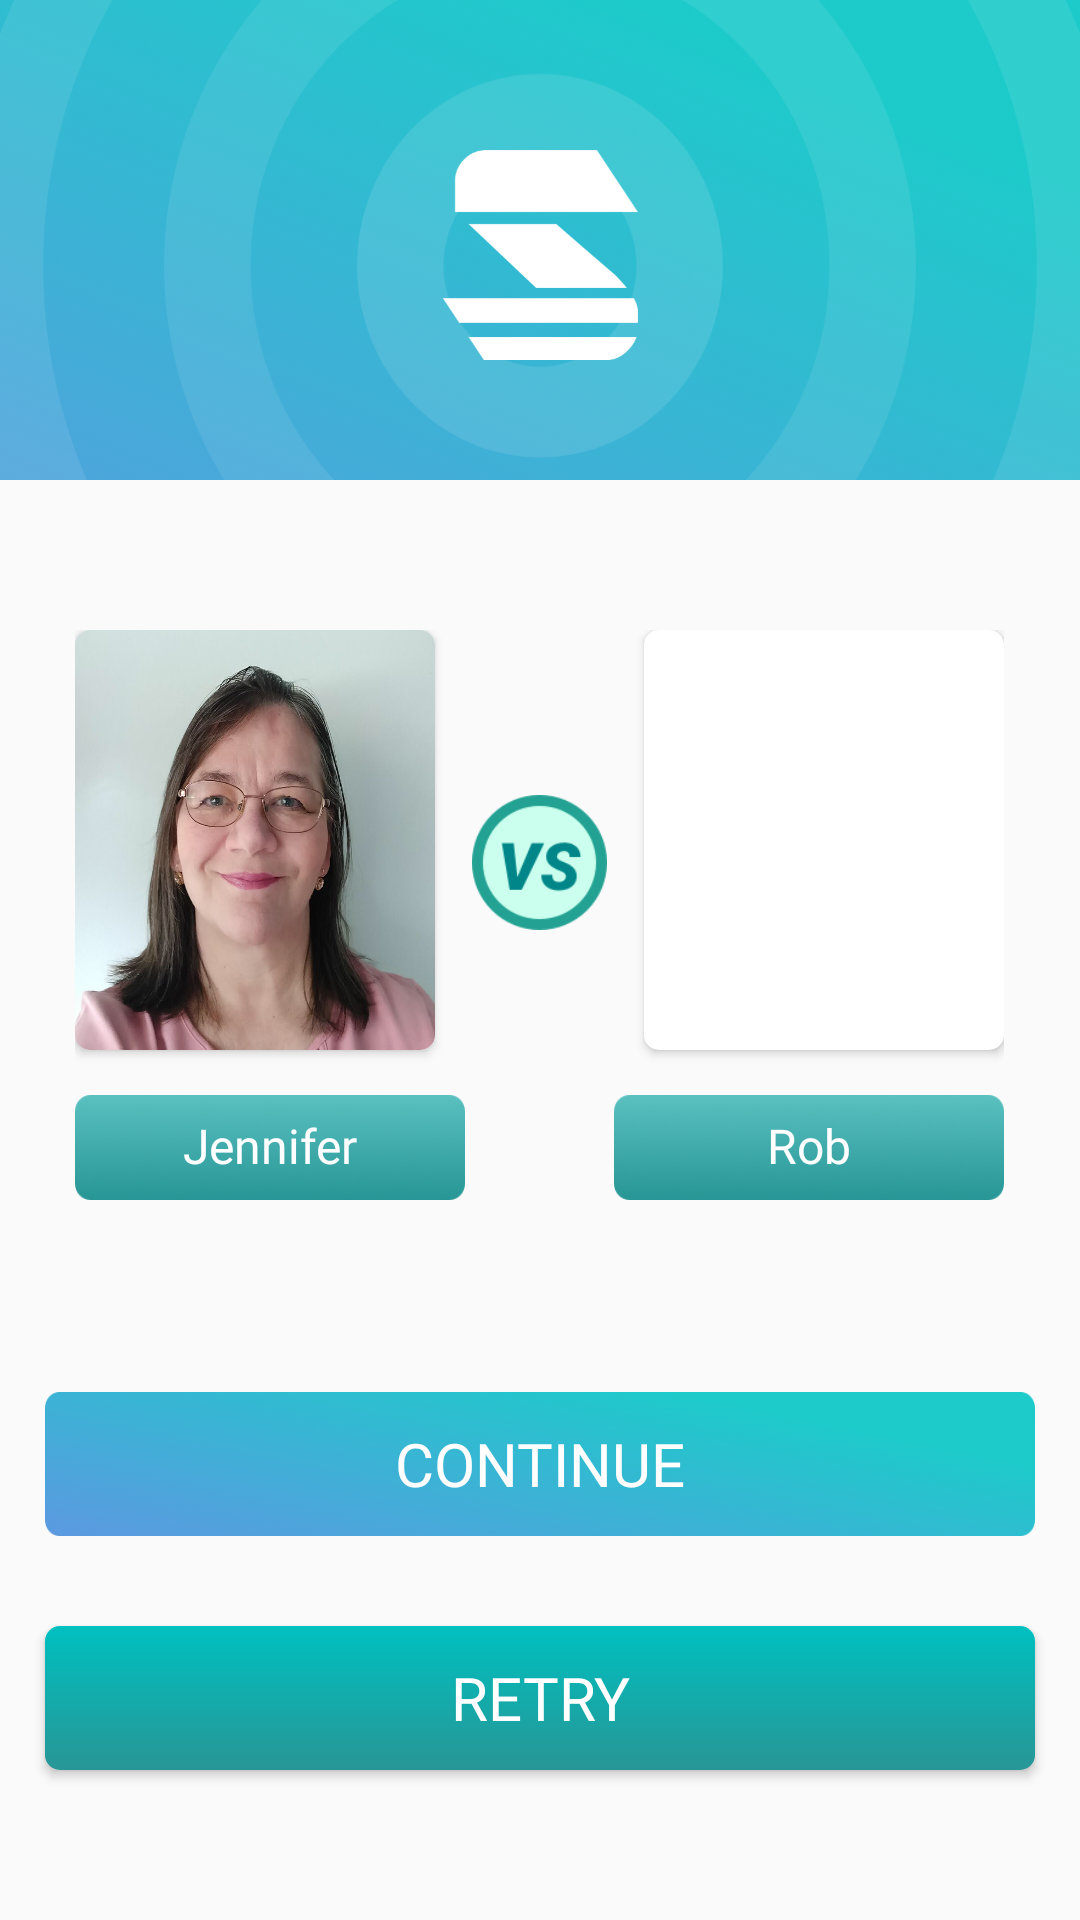

Android layout source for this screen:
<!-- AndroidManifest.xml: application theme AppTheme -->
<!-- res/layout/content_toolbar_user_found.xml -->
<?xml version="1.0" encoding="utf-8"?>
<RelativeLayout xmlns:android="http://schemas.android.com/apk/res/android"
    xmlns:app="http://schemas.android.com/apk/res-auto"
    xmlns:tools="http://schemas.android.com/tools"
    android:layout_width="match_parent"
    android:layout_height="match_parent">


    <RelativeLayout
        android:layout_width="match_parent"
        android:layout_height="160dp"
        android:background="@drawable/random_users">

        <androidx.appcompat.widget.Toolbar
            android:id="@+id/toolbar"
            android:layout_width="match_parent"
            android:layout_height="?attr/actionBarSize"
            app:layout_collapseMode="pin"
            android:layout_marginTop="20dp"
            app:popupTheme="@style/AppTheme.PopupOverlay" />


        <ImageView
            android:layout_width="70dp"
            android:layout_height="70dp"
            android:src="@drawable/logo3x"
            android:layout_marginTop="50dp"
            android:layout_centerHorizontal="true"></ImageView>

    </RelativeLayout>

    <LinearLayout
        android:layout_width="match_parent"
        android:layout_height="match_parent"
        android:orientation="vertical"
        android:weightSum="3"
        android:layout_marginTop="160dp">


        <LinearLayout
            android:layout_width="match_parent"
            android:layout_height="0dp"
            android:orientation="horizontal"
            android:layout_weight="1.5"
            android:weightSum="3">

            <LinearLayout
                android:layout_width="0dp"
                android:layout_height="match_parent"
                android:layout_weight="1.3"
                android:orientation="vertical"
                android:layout_marginTop="50dp"
                android:paddingLeft="25dp">


                <androidx.cardview.widget.CardView
                    android:layout_width="wrap_content"
                    android:layout_height="wrap_content"
                    app:cardCornerRadius="5dp">

                    <ImageView
                        android:layout_width="120dp"
                        android:layout_height="140dp"
                        android:scaleType="fitXY"
                        android:src="@drawable/female_image2">
                    </ImageView>

                </androidx.cardview.widget.CardView>

                <TextView
                    android:layout_width="130dp"
                    android:layout_height="35dp"
                    android:layout_marginTop="15dp"
                    android:background="@drawable/textview_bg"
                    android:fontFamily="@font/roboto_bold"
                    android:textSize="16sp"
                    android:textColor="#fff"
                    android:text="Jennifer"
                    android:textAlignment="center"
                    android:paddingVertical="6dp">

                </TextView>




            </LinearLayout>


            <LinearLayout
                android:layout_width="0dp"
                android:layout_height="match_parent"
                android:layout_weight="0.4"
                android:gravity="center_horizontal">

                <ImageView
                    android:layout_width="45dp"
                    android:layout_height="45dp"
                    android:src="@drawable/vs_pic"
                    android:layout_marginTop="105dp"></ImageView>

            </LinearLayout>


            <LinearLayout
                android:layout_width="0dp"
                android:layout_height="match_parent"
                android:layout_weight="1.3"
                android:orientation="vertical"
                android:gravity="right"
                android:layout_marginTop="50dp"
                android:paddingRight="25dp">


                <androidx.cardview.widget.CardView
                    android:layout_width="wrap_content"
                    android:layout_height="wrap_content"
                    app:cardCornerRadius="5dp">

                    <ImageView
                        android:layout_width="120dp"
                        android:layout_height="140dp"
                        android:scaleType="fitXY"
                        android:src="@drawable/men_image">
                    </ImageView>

                </androidx.cardview.widget.CardView>

                <TextView
                    android:layout_width="130dp"
                    android:layout_height="35dp"
                    android:layout_marginTop="15dp"
                    android:background="@drawable/textview_bg"
                    android:fontFamily="@font/roboto_bold"
                    android:textSize="16sp"
                    android:textColor="#fff"
                    android:text="Rob"
                    android:textAlignment="center"
                    android:paddingVertical="6dp">

                </TextView>




            </LinearLayout>

        </LinearLayout>


        <RelativeLayout
            android:layout_width="match_parent"
            android:layout_height="0dp"
            android:layout_weight="0.7"
            android:gravity="bottom">

            <Button
                android:layout_width="match_parent"
                android:layout_height="48dp"
                android:layout_marginHorizontal="15dp"
                android:background="@drawable/continue_button"
                android:textSize="20sp"
                android:text="continue"
                android:fontFamily="@font/montserrat_bolditalic"
                android:textColor="#fff"
                android:id="@+id/id_continue_btn">

            </Button>

        </RelativeLayout>

        <RelativeLayout
            android:layout_width="match_parent"
            android:layout_height="0dp"
            android:layout_weight="0.8">


            <Button
                android:layout_width="match_parent"
                android:layout_height="48dp"
                android:layout_marginHorizontal="15dp"
                android:background="@drawable/background_button"
                android:layout_marginTop="30dp"
                android:textSize="20sp"
                android:fontFamily="@font/montserrat_bolditalic"
                android:text="retry"
                android:textColor="#fff"
                android:id="@+id/id_retry">

            </Button>

        </RelativeLayout>




    </LinearLayout>


</RelativeLayout>
<!-- resources referenced by this layout -->
<resources>
  <!-- drawable background_button (drawable) -->
  <?xml version="1.0" encoding="utf-8"?>
  <shape xmlns:android="http://schemas.android.com/apk/res/android"
      android:shape="rectangle">
  
      <gradient android:startColor="#289696"
                android:endColor="#00c0c0"
          android:type="linear"
          android:angle="90">
  
      </gradient>
  
      <corners android:radius="5dp"></corners>
  
  </shape>
  <!-- drawable continue_button: png bitmap (drawable, 119153 bytes) -->
  <!-- drawable female_image2: png bitmap (drawable, 984361 bytes) -->
  <!-- drawable logo3x: png bitmap (drawable, 11146 bytes) -->
  <!-- drawable random_users: png bitmap (drawable, 485084 bytes) -->
  <!-- drawable textview_bg: png bitmap (drawable, 10217 bytes) -->
  <!-- drawable vs_pic: png bitmap (drawable, 6332 bytes) -->
  <style name="AppTheme.PopupOverlay" parent="ThemeOverlay.AppCompat.Light" />
  <style name="AppTheme" parent="Theme.AppCompat.Light.NoActionBar">
          
          <item name="colorPrimary">@color/colorPrimary</item>
          <item name="colorPrimaryDark">@color/gradient_color_top</item>
          <item name="colorAccent">@color/colorAccent</item>
  
  
          <item name="android:windowDrawsSystemBarBackgrounds">true</item>
          <item name="android:windowTranslucentStatus">true</item>
      </style>
  <color name="colorPrimary">#6200EE</color>
  <color name="gradient_color_top">#1DCACA</color>
  <color name="colorAccent">#03DAC5</color>
</resources>
